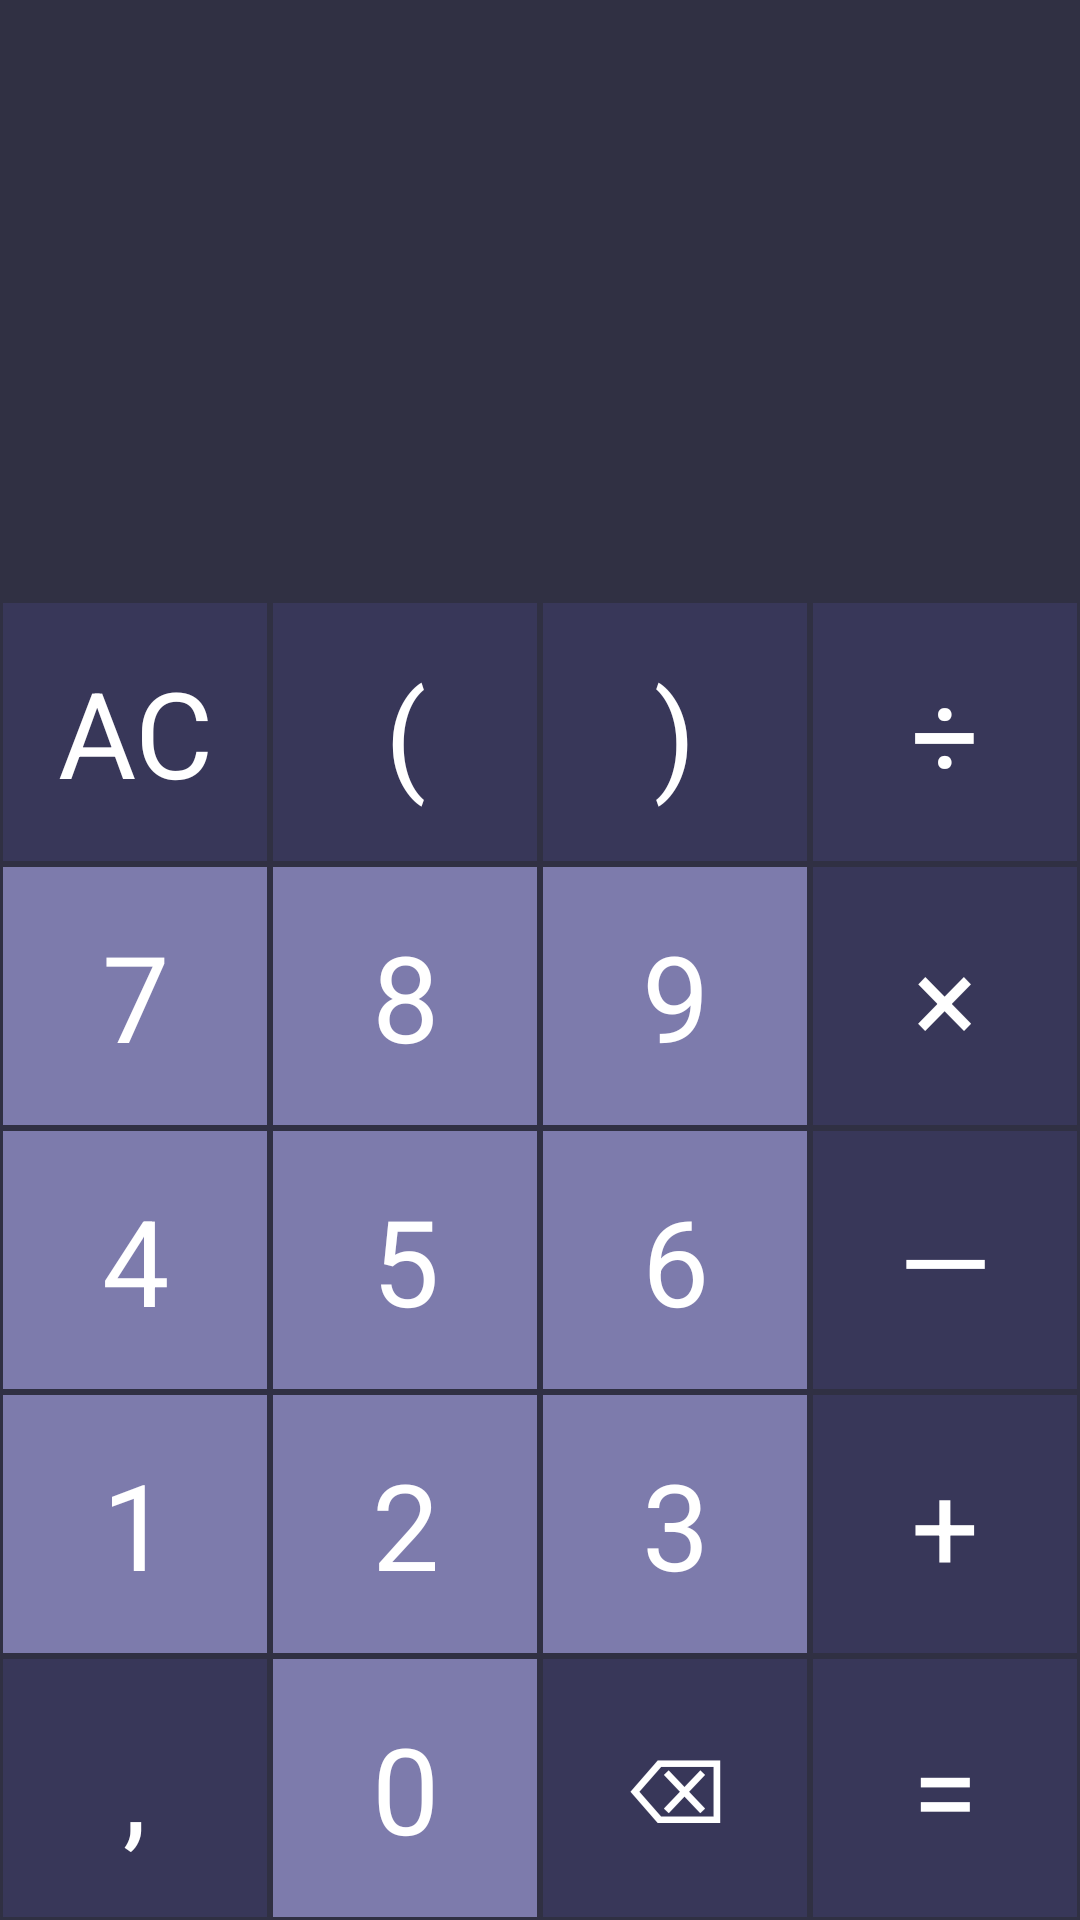

The Android layout XML behind this screen, and the referenced resources:
<!-- AndroidManifest.xml: application theme Theme.Calculator -->
<!-- res/layout/activity_main.xml -->
<?xml version="1.0" encoding="utf-8"?>
<LinearLayout
    xmlns:android="http://schemas.android.com/apk/res/android"
    xmlns:app="http://schemas.android.com/apk/res-auto"
    xmlns:tools="http://schemas.android.com/tools"
    android:id="@+id/main"
    android:orientation="vertical"
    android:layout_width="match_parent"
    android:background="#303043"
    android:layout_height="match_parent"
    tools:context=".MainActivity">
        <TextView
            android:id="@+id/math_operation"
            android:layout_width="match_parent"
            android:layout_height="100sp"
            tools:text="1488+1337"
            android:gravity="end"
            android:textColor="#ffffff"
            android:textSize="40sp"
            android:ellipsize="start"
            android:paddingTop="25dp"
            android:paddingEnd="5dp"
            android:background="#303043"
            android:singleLine="true"
            app:layout_constraintBottom_toBottomOf="parent"
            app:layout_constraintEnd_toEndOf="parent"
            app:layout_constraintStart_toStartOf="parent"
            app:layout_constraintTop_toTopOf="parent" />


    <TextView
        android:id="@+id/math_result"
        android:layout_width="match_parent"
        android:layout_height="100sp"
        android:background="#303043"
        android:ellipsize="end"
        android:gravity="end"
        android:paddingTop="32dp"
        android:paddingEnd="5dp"
        android:singleLine="true"
        android:textColor="#ffffff"
        android:textSize="27sp"
        app:layout_constraintBottom_toBottomOf="parent"
        app:layout_constraintEnd_toEndOf="parent"
        app:layout_constraintStart_toStartOf="parent"
        app:layout_constraintTop_toTopOf="parent"
        tools:text="2825" />

    <LinearLayout
            android:layout_width="match_parent"
            android:layout_height="0dp"
            android:layout_weight="1"
            android:orientation="horizontal">

            <TextView
                android:id="@+id/button_ac"
                style="@style/ActionButton"
                android:text="AC"/>

            <TextView
                android:id="@+id/button_open_bracket"
                style="@style/ActionButton"
                android:text="("/>
            <TextView
                android:id="@+id/button_close_bracket"
                style="@style/ActionButton"
                android:text=")"/>

        <TextView
            android:id="@+id/button_division"
            style="@style/ActionButton"
            android:text="÷" />

    </LinearLayout>

        <LinearLayout
            android:layout_width="match_parent"
            android:layout_height="0dp"
            android:layout_weight="1"
            android:orientation="horizontal">

            <TextView
                android:id="@+id/button_7"
                style="@style/NumberButton"
                android:text="7"/>

            <TextView
                android:id="@+id/button_8"
                style="@style/NumberButton"
                android:text="8"/>
            <TextView
                android:id="@+id/button_9"
                style="@style/NumberButton"
                android:text="9"/>
            <TextView
                android:id="@+id/button_multiplication"
                style="@style/ActionButton"
                android:text="×"/>
        </LinearLayout>

        <LinearLayout
            android:layout_width="match_parent"
            android:layout_height="0dp"
            android:layout_weight="1"
            android:orientation="horizontal">

            <TextView
                android:id="@+id/button_4"
                style="@style/NumberButton"
                android:text="4"/>

            <TextView
                android:id="@+id/button_5"
                style="@style/NumberButton"
                android:text="5"/>
            <TextView
                android:id="@+id/button_6"
                style="@style/NumberButton"
                android:text="6"/>
            <TextView
                android:id="@+id/button_minus"
                style="@style/ActionButton"
                android:text="—"/>
        </LinearLayout>

        <LinearLayout
            android:layout_width="match_parent"
            android:layout_height="0dp"
            android:layout_weight="1"
            android:orientation="horizontal">

            <TextView
                android:id="@+id/button_1"
                style="@style/NumberButton"
                android:text="1"/>

            <TextView
                android:id="@+id/button_2"
                style="@style/NumberButton"
                android:text="2"/>
            <TextView
                android:id="@+id/button_3"
                style="@style/NumberButton"
                android:text="3"/>
            <TextView
                android:id="@+id/button_plus"
                style="@style/ActionButton"
                android:text="+"/>
        </LinearLayout>

        <LinearLayout
            android:layout_width="match_parent"
            android:layout_height="0dp"
            android:layout_weight="1"
            android:orientation="horizontal">

            <TextView
                android:id="@+id/button_dot"
                style="@style/ActionButton"
                android:text="," />

            <TextView
                android:id="@+id/button_0"
                style="@style/NumberButton"
                android:text="0" />

            <TextView
                android:id="@+id/button_back"
                style="@style/ActionButton"
                android:textSize="30dp"
                android:text="⌫"/>
            <TextView
                android:id="@+id/button_compare"
                style="@style/ActionButton"
                android:text="="/>
        </LinearLayout>

</LinearLayout>
<!-- resources referenced by this layout -->
<resources>
  <style name="ActionButton">
          <item name="android:layout_margin">1dp</item>
          <item name="android:gravity">center</item>
          <item name="android:layout_width">0dp</item>
          <item name="android:layout_height">match_parent</item>
          <item name="android:layout_weight">1</item>
          <item name="android:textSize">40dp</item>
          <item name="android:textColor">@color/white</item>
          <item name="android:background">#383759	</item>
      </style>
  <style name="NumberButton">
          <item name="android:layout_margin">1dp</item>
          <item name="android:layout_width">0dp</item>
          <item name="android:layout_height">match_parent</item>
          <item name="android:layout_weight">1</item>
          <item name="android:gravity">center</item>
          <item name="android:textSize">40dp</item>
          <item name="android:textColor">@color/white</item>
          <item name="android:background">#7D7BAC</item>
      </style>
  <!-- not gathered from this repository: default colours our renderer supplied (Android Studio template values) -->
  <color name="white">#FFFFFFFF</color>
</resources>
